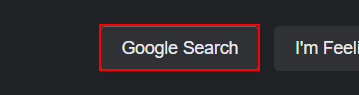
Workflow: URLExists

Step 1: find the text box
